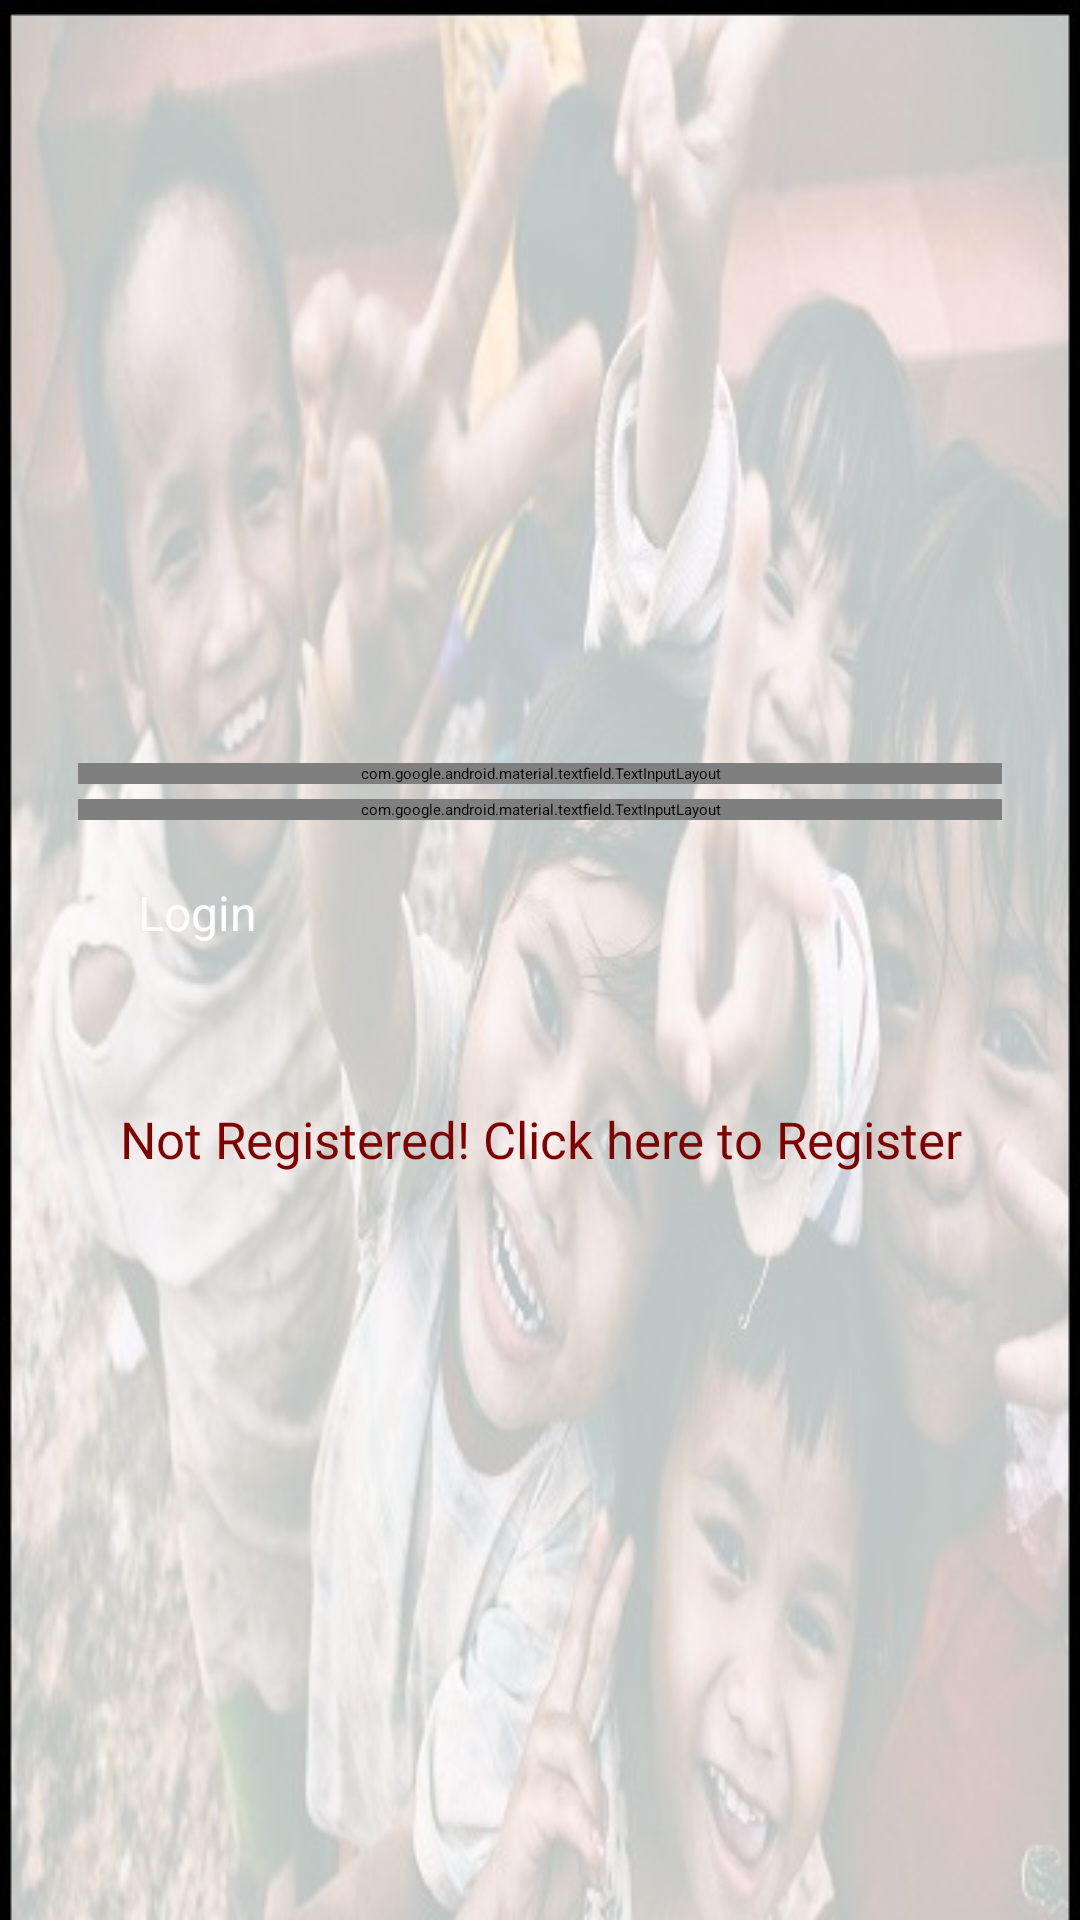

Reconstruct the res/layout file that produces this screen, plus the resources it refers to.
<!-- AndroidManifest.xml: application theme Theme.AAHAARAPP -->
<!-- res/layout/activity_logup.xml -->
<?xml version="1.0" encoding="utf-8"?>
<LinearLayout
    xmlns:android="http://schemas.android.com/apk/res/android"
    xmlns:tools="http://schemas.android.com/tools"
    xmlns:app="http://schemas.android.com/apk/res-auto"
    android:layout_width="match_parent"
    android:layout_height="match_parent"
    android:background="@drawable/bthre"
    android:padding="16dp"
    android:gravity="center"
    tools:context=".Logup">

    <LinearLayout
        android:layout_width="match_parent"
        android:layout_height="wrap_content"
        android:orientation="vertical"
        android:gravity="center"
        android:layout_marginTop="-50dp"
        android:layout_marginRight="10dp"
        android:layout_marginLeft="10dp"
        tools:ignore="UselessParent">
        <ImageView
            android:id="@+id/profile"
            android:layout_width="100dp"
            android:layout_height="100dp"
            android:background="@drawable/round_background"
            android:padding="15dp"
            android:src="@drawable/add"
            tools:ignore="ContentDescription" />


        <com.google.android.material.textfield.TextInputLayout
            android:id="@+id/emailError"
            android:layout_width="match_parent"
            android:layout_height="wrap_content"
            android:layout_marginTop="5dp"
            app:hintAnimationEnabled="true"
            android:textColorHint="@color/black"
            app:hintTextColor="@color/black"
            app:boxStrokeColor="@color/black">

            <EditText
                android:id="@+id/email"
                android:layout_width="match_parent"
                android:layout_height="wrap_content"
                android:layout_marginTop="10dp"
                android:hint="@string/prompt_email"
                android:textSize="20sp"
                android:fontFamily="@font/opensans"
                android:importantForAutofill="no"
                android:inputType="textEmailAddress"
                android:maxLines="1"
                android:background="@android:color/transparent"
                android:textColor="@color/black"
                android:textColorHint="@color/black"
                android:singleLine="true"/>

        </com.google.android.material.textfield.TextInputLayout>

        <com.google.android.material.textfield.TextInputLayout
            android:id="@+id/passError"
            android:layout_width="match_parent"
            android:layout_height="wrap_content"
            android:layout_marginTop="5dp"
            app:passwordToggleEnabled="true"
            app:hintAnimationEnabled="true"
            android:textColorHint="@color/black"
            app:hintTextColor="@color/black"
            app:boxStrokeColor="@color/black">

            <EditText
                android:id="@+id/password"
                android:layout_width="match_parent"
                android:layout_height="wrap_content"
                android:layout_marginTop="10dp"
                android:hint="@string/prompt_password"
                android:fontFamily="@font/opensans"
                android:textSize="20sp"
                android:importantForAutofill="no"
                android:inputType="textPassword"
                android:background="@android:color/transparent"
                android:textColor="@color/black"
                android:textColorHint="@color/black"
                android:maxLines="1"
                android:singleLine="true" />

        </com.google.android.material.textfield.TextInputLayout>

        <Button
            android:id="@+id/login"
            android:layout_width="match_parent"
            android:layout_height="50dp"
            android:layout_margin="20dp"
            android:text="@string/login"
            android:textColor="@android:color/white"
            android:textSize="16sp" />

        <TextView
            android:id="@+id/register"
            android:layout_width="match_parent"
            android:layout_height="wrap_content"
            android:layout_marginTop="5dp"
            android:gravity="center"
            android:text="@string/create_new"
            android:textColor="@color/red"
            android:fontFamily="@font/opensans"
            android:textSize="17sp" />

    </LinearLayout>
</LinearLayout>
<!-- resources referenced by this layout -->
<resources>
  <color name="black">#000</color>
  <color name="red">#800000</color>
  <!-- drawable bthre: jpg bitmap (drawable, 53848 bytes) -->
  <string name="create_new">Not Registered! Click here to Register</string>
  <string name="login">Login</string>
  <string name="prompt_email">Email</string>
  <string name="prompt_password">Password</string>
</resources>
